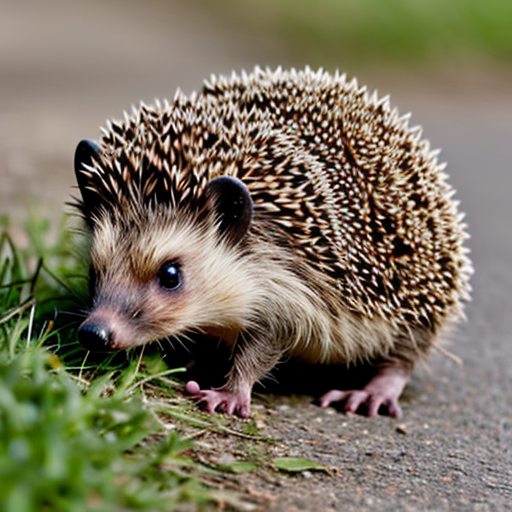
Generation parameters embedded in this image by AUTOMATIC1111 Stable Diffusion web UI or a fork of it (Forge, ...) (PNG 'parameters' text chunk):
hedgehog
Negative prompt: person, human, men, women, painting, cartoon, anime, comic
Steps: 20, Sampler: DPM++ 2M, Schedule type: Karras, CFG scale: 7, Seed: 2534410168, Size: 512x512, Model hash: 463d6a9fe8, Model: absolutereality_v181, VAE hash: 235745af8d, VAE: vae-ft-mse-840000-ema-pruned.ckpt, Version: v1.10.1